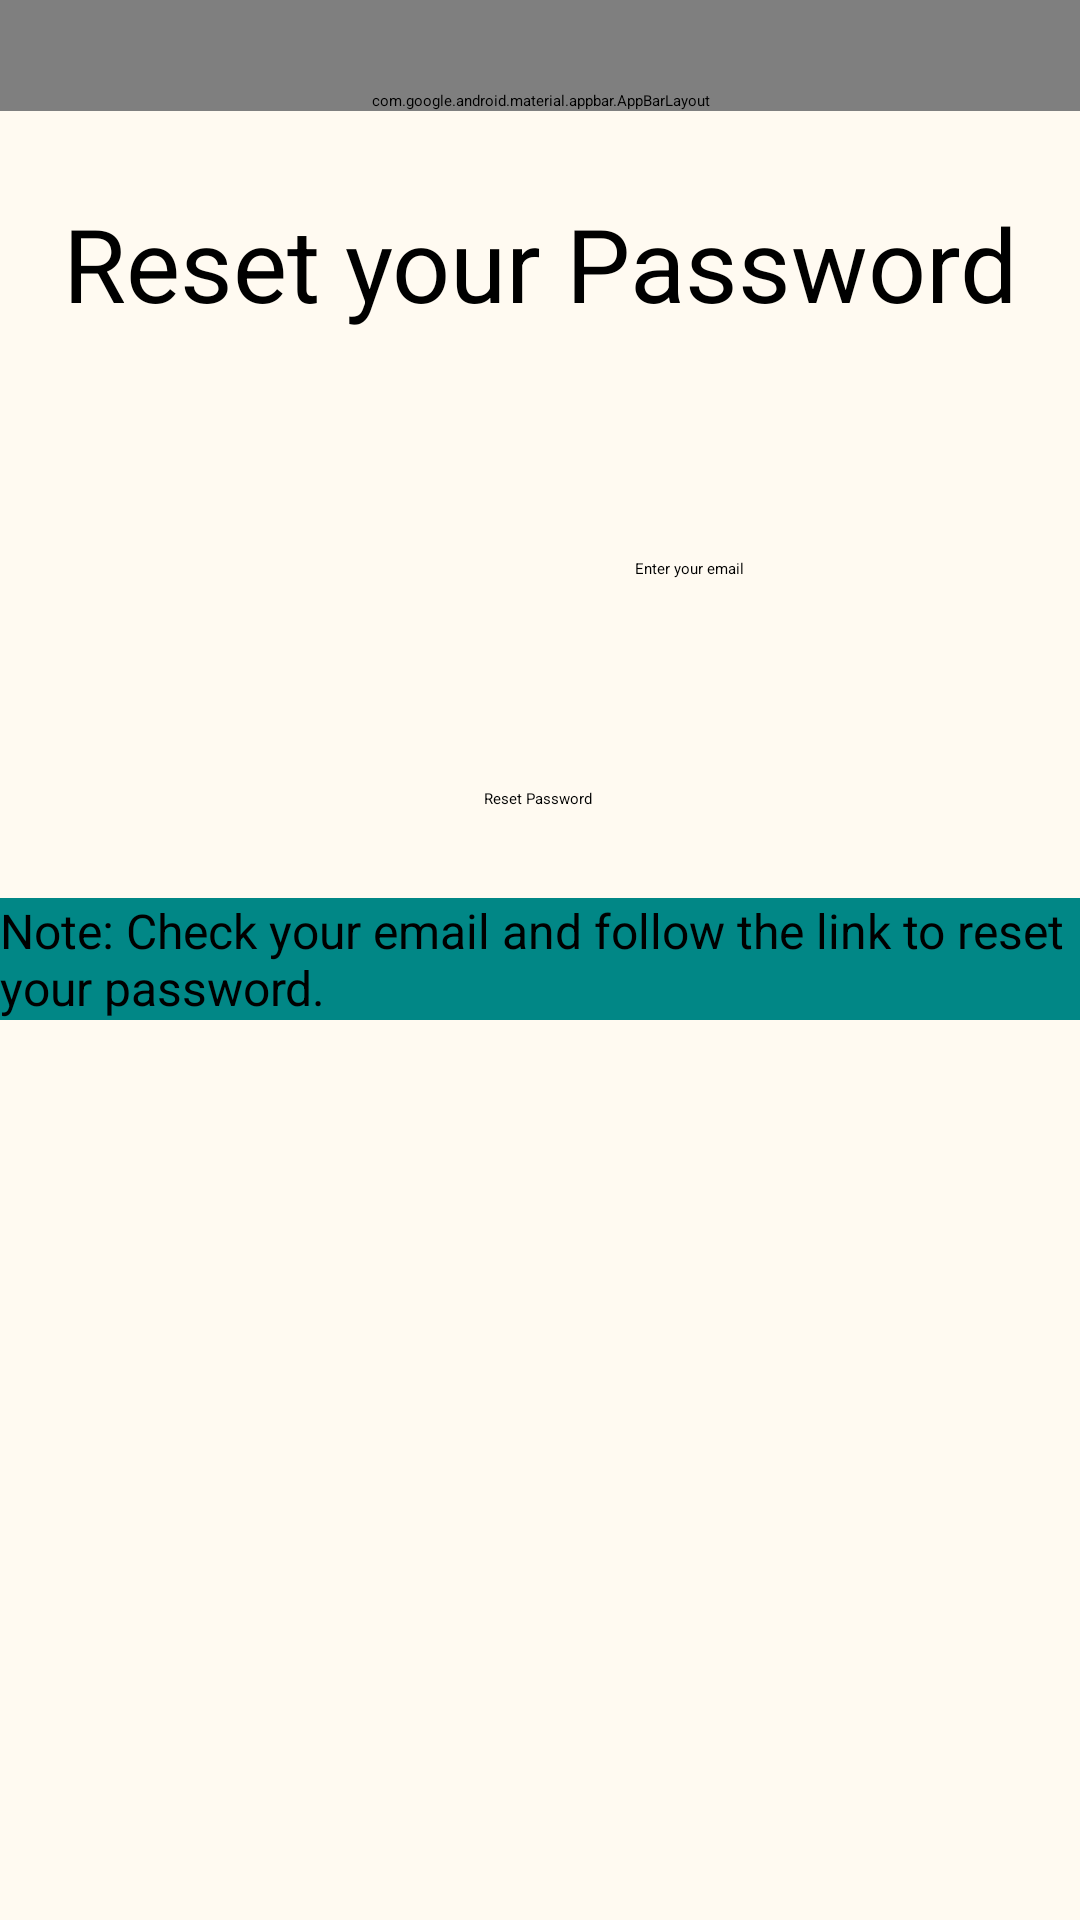

The Android layout XML behind this screen, and the referenced resources:
<!-- AndroidManifest.xml: application theme Theme.MealMate -->
<!-- res/layout/activity_forget.xml -->
<?xml version="1.0" encoding="utf-8"?>
<androidx.constraintlayout.widget.ConstraintLayout xmlns:android="http://schemas.android.com/apk/res/android"
    xmlns:app="http://schemas.android.com/apk/res-auto"
    xmlns:tools="http://schemas.android.com/tools"
    android:id="@+id/main"
    android:background="@color/col1"
    android:layout_width="match_parent"
    android:layout_height="match_parent"
    tools:context=".ForgetActivity">

    
    <com.google.android.material.appbar.AppBarLayout
        android:id="@+id/appBarlayoutResetPassword"
        android:layout_width="match_parent"
        android:layout_height="wrap_content"
        android:background="@color/purple_200"
        android:paddingTop="30dp"
        tools:ignore="MissingConstraints">

        <androidx.appcompat.widget.Toolbar
            android:id="@+id/toolbarResetPassword"
            android:layout_width="match_parent"
            android:layout_height="?attr/actionBarSize"
            app:navigationIcon="@drawable/baseline_arrow_back_24"
            app:title="Reset password"
            app:titleTextColor="@android:color/white" />
    </com.google.android.material.appbar.AppBarLayout>


    <ImageView
        android:id="@+id/imageView2"
        android:layout_width="60dp"
        android:layout_height="47dp"
        android:src="@drawable/baseline_email_24"
        app:layout_constraintBottom_toBottomOf="parent"
        app:layout_constraintTop_toBottomOf="@id/appBarlayoutResetPassword"
        app:layout_constraintEnd_toEndOf="parent"
        app:layout_constraintHorizontal_bias="0.17"
        app:layout_constraintStart_toStartOf="parent"
        app:layout_constraintTop_toTopOf="parent"
        app:layout_constraintVertical_bias="0.295" />

    <TextView
        android:id="@+id/textView4"
        android:layout_width="wrap_content"
        android:textColor="@color/black"
        android:layout_height="wrap_content"
        android:text="Reset your Password"
        android:textSize="34sp"
        app:layout_constraintBottom_toTopOf="@+id/imageView2"
        app:layout_constraintEnd_toEndOf="parent"
        app:layout_constraintHorizontal_bias="0.5"
        app:layout_constraintStart_toStartOf="parent"
        app:layout_constraintTop_toTopOf="parent"
        app:layout_constraintVertical_bias="0.5" />

    <EditText
        android:id="@+id/editTextReset"
        android:textColor="@color/black"
        android:layout_width="wrap_content"
        android:layout_height="wrap_content"
        android:ems="10"
        android:hint="Enter your email"
        android:inputType="textEmailAddress"
        app:layout_constraintBottom_toBottomOf="parent"
        app:layout_constraintEnd_toEndOf="parent"
        app:layout_constraintHorizontal_bias="0.706"
        app:layout_constraintStart_toStartOf="parent"
        app:layout_constraintTop_toTopOf="parent"
        app:layout_constraintVertical_bias="0.294" />

    <Button
        android:id="@+id/buttonReset"
        android:layout_width="wrap_content"
        android:layout_height="wrap_content"
        android:text="Reset Password"
        android:textColor="@color/black"
        app:layout_constraintBottom_toBottomOf="parent"
        app:layout_constraintEnd_toEndOf="parent"
        app:layout_constraintHorizontal_bias="0.498"
        app:layout_constraintStart_toStartOf="parent"
        app:layout_constraintTop_toTopOf="parent"
        app:layout_constraintVertical_bias="0.415" />

    <TextView
        android:id="@+id/textView5"
        android:layout_width="wrap_content"
        android:layout_height="wrap_content"
        android:background="@color/design_default_color_secondary_variant"

        android:text="Note: Check your email and follow the link to reset your password."
        android:textColor="@color/black"
        android:textSize="16sp"
        app:layout_constraintBottom_toBottomOf="parent"
        app:layout_constraintEnd_toEndOf="parent"
        app:layout_constraintHorizontal_bias="0.0"
        app:layout_constraintStart_toStartOf="parent"
        app:layout_constraintTop_toBottomOf="@+id/buttonReset"
        app:layout_constraintVertical_bias="0.09" />
</androidx.constraintlayout.widget.ConstraintLayout>
<!-- resources referenced by this layout -->
<resources>
  <color name="black">#FF000000</color>
  <color name="col1">#FFFAF1</color>
  <color name="purple_200">#FFBB86FC</color>
</resources>
